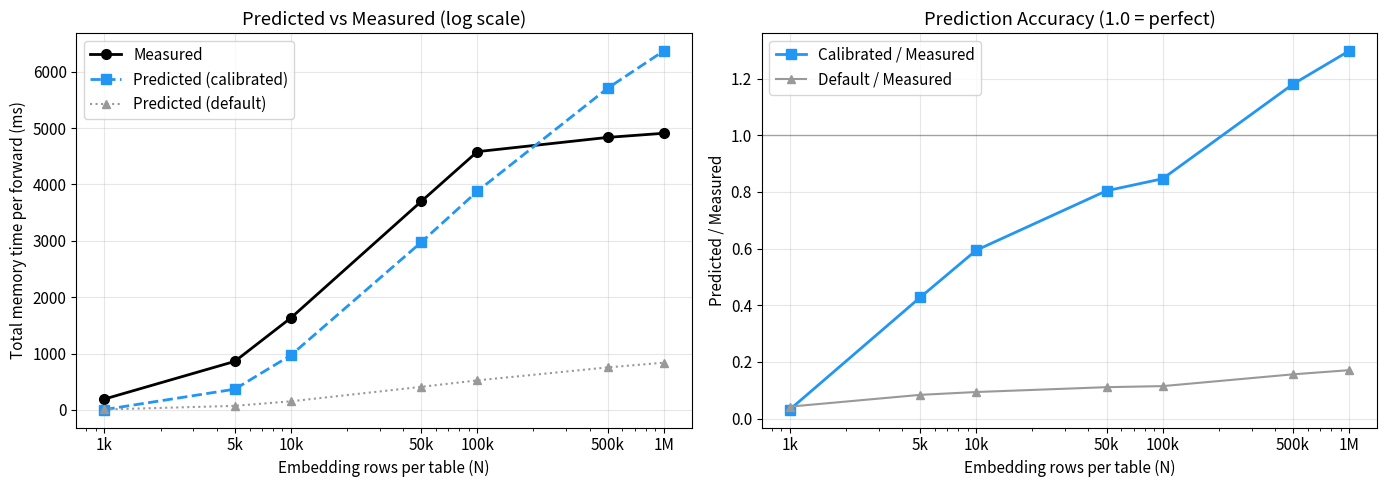

Source code (Python):
import matplotlib.pyplot as plt
import matplotlib
matplotlib.rcParams['font.size'] = 11

N = [1000, 5000, 10000, 50000, 100000, 500000, 1000000]
labels = ["1k", "5k", "10k", "50k", "100k", "500k", "1M"]

# Measured total times (ms)
meas = [193.0, 860.6, 1632.1, 3697.5, 4581.3, 4834.2, 4907.3]

# Predicted total times — calibrated model (ms)
pred_cal = [6.1, 367.8, 969.5, 2973.0, 3877.8, 5705.8, 6367.7]

# Predicted total times — default model (ms)
pred_def = [8.1, 71.9, 152.7, 409.2, 524.1, 754.1, 837.6]

fig, (ax1, ax2) = plt.subplots(1, 2, figsize=(14, 5))

# ---- Left: absolute values ----
ax1.plot(N, meas, 'ko-', label='Measured', linewidth=2, markersize=7)
ax1.plot(N, pred_cal, 's--', color='#2196F3', label='Predicted (calibrated)', linewidth=2, markersize=7)
ax1.plot(N, pred_def, '^:', color='#999999', label='Predicted (default)', linewidth=1.5, markersize=6)

ax1.set_xscale('log')
ax1.set_xlabel('Embedding rows per table (N)')
ax1.set_ylabel('Total memory time per forward (ms)')
ax1.set_title('Predicted vs Measured (log scale)')
ax1.legend()
ax1.grid(True, alpha=0.3)
ax1.set_xticks(N)
ax1.set_xticklabels(labels)

# ---- Right: error ratio (pred/meas) ----
ratio_cal = [p/m for p, m in zip(pred_cal, meas)]
ratio_def = [p/m for p, m in zip(pred_def, meas)]

ax2.axhline(y=1.0, color='black', linewidth=1, linestyle='-', alpha=0.3)
ax2.plot(N, ratio_cal, 's-', color='#2196F3', label='Calibrated / Measured', linewidth=2, markersize=7)
ax2.plot(N, ratio_def, '^-', color='#999999', label='Default / Measured', linewidth=1.5, markersize=6)
ax2.set_xscale('log')
ax2.set_xlabel('Embedding rows per table (N)')
ax2.set_ylabel('Predicted / Measured')
ax2.set_title('Prediction Accuracy (1.0 = perfect)')
ax2.legend()
ax2.grid(True, alpha=0.3)
ax2.set_xticks(N)
ax2.set_xticklabels(labels)

plt.tight_layout()
plt.savefig('model_comparison.png', dpi=150, bbox_inches='tight')
print("Saved: model_comparison.png")
plt.show()
